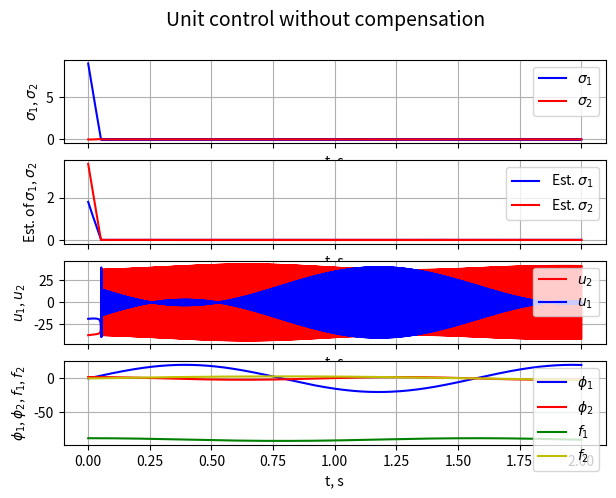

Generate this figure with matplotlib:
import matplotlib.pyplot as plt 
import numpy as np


relay = False
compensation = False


sigma0 = np.array([[9],
                   [0]])

D = np.array([[1,  2],
              [2, -1]])

if relay:
    T = D.T
else:
    T = np.linalg.inv(D)

x, t = [sigma0, T @ sigma0], 0  # [sigma, sigma2], t

t1 = 2  # sim period
dt = 0.0001  # time step

tarr = []
uarr = []
sigmaarr  = []
sigma2arr = []
dsigmaarr = []
phiarr = []
farr = []


def rhs(t, state):

    _, sigma2 = state

    phi = np.array([[20 * np.sin(4 * t)],
                    [ 2 * np.cos(5 * t)]])

    f = np.array([[2 * np.cos(4 * t)],
                  [3 * np.sin(2 * t)]])
    
    f += np.array([[-10], [2]]) * sigma0

    # relay control with compensation
    if relay and compensation:
        norm = np.linalg.norm(phi, axis=1, ord=2)
        ro = np.diag(norm + 4)
        u = -ro @ np.sign(sigma2) - np.linalg.inv(D) @ f
    
    # relay control without compensation
    if relay and not compensation:
        norm = np.linalg.norm(np.linalg.inv(D) @ f + phi, axis=1, ord=2)
        ro = np.diag(norm + 1)
        u = -ro @ np.sign(sigma2)

    # unit control with compensation
    if not relay and compensation:
        ro = np.linalg.norm(phi, ord=2) + 1
        u = -ro / np.linalg.norm(sigma2) * sigma2 - np.linalg.inv(D) @ f

    # unit control without compensation
    if not relay and not compensation:
        ro = np.linalg.norm(np.linalg.inv(D) @ f + phi, ord=2) + 4
        u = -ro / np.linalg.norm(sigma2) * sigma2

    dsigma = D @ (u + phi + np.linalg.inv(D) @ f)
    dsigma2 = T @ D @ (u + phi + np.linalg.inv(D) @ f)
    
    uarr.append(u)
    farr.append(f)
    phiarr.append(phi)
    
    return [dsigma, dsigma2]
    

while t < t1:
    dsigma, dsigma2 = rhs(t, x)

    x[0] = x[0] + dsigma * dt
    x[1] = x[1] + dsigma2 * dt

    sigmaarr.append(x[0])
    sigma2arr.append(x[1])

    tarr.append(t)
    t += dt

sigmaarr = np.array(sigmaarr)
sigma2arr = np.array(sigma2arr)
uarr = np.array(uarr)
farr = np.array(farr)
phiarr = np.array(phiarr)

fig1, (ax1, ax2, ax3, ax4) = plt.subplots(4, 1, figsize=(7, 5), sharex=True)

title = ('Vector relay' if relay else 'Unit') + ' control ' + ('with' if compensation else 'without') + ' compensation'
fig1.suptitle(title, fontsize=14)

ax1.set_xlabel('t, s')
ax1.set_ylabel('$\\sigma_1$, $\\sigma_2$')
ax1.plot(tarr, sigmaarr[:, 0, [0]].flatten(), 'b-', label='$\\sigma_1$')
ax1.plot(tarr, sigmaarr[:, 1, [0]].flatten(), 'r-', label='$\\sigma_2$')
ax1.legend(loc='upper right')
ax1.grid(True)

ax2.set_xlabel('t, s')
ax2.set_ylabel('Est. of $\\sigma_1$, $\\sigma_2$')
ax2.plot(tarr, sigma2arr[:, 0, [0]].flatten(), 'b-', label='Est. $\\sigma_1$')
ax2.plot(tarr, sigma2arr[:, 1, [0]].flatten(), 'r-', label='Est. $\\sigma_2$')
ax2.legend(loc='upper right')
ax2.grid(True)

ax3.set_xlabel('t, s')
ax3.set_ylabel('$u_1$, $u_2$')
ax3.plot(tarr, uarr[:, 1].flatten(), 'r-', label='$u_2$')
ax3.plot(tarr, uarr[:, 0].flatten(), 'b-', label='$u_1$')
ax3.legend(loc='upper right')
ax3.grid(True)

ax4.set_xlabel('t, s')
ax4.set_ylabel('$\\phi_1$, $\\phi_2$, $f_1$, $f_2$')
ax4.plot(tarr, phiarr[:, 0].flatten(), 'b-', label='$\\phi_1$')
ax4.plot(tarr, phiarr[:, 1].flatten(), 'r-', label='$\\phi_2$')
ax4.plot(tarr, farr[:, 0].flatten(), 'g-', label='$f_1$')
ax4.plot(tarr, farr[:, 1].flatten(), 'y-', label='$f_2$')
ax4.legend(loc='upper right')
ax4.grid(True)

# plt.tight_layout()
plt.show()
